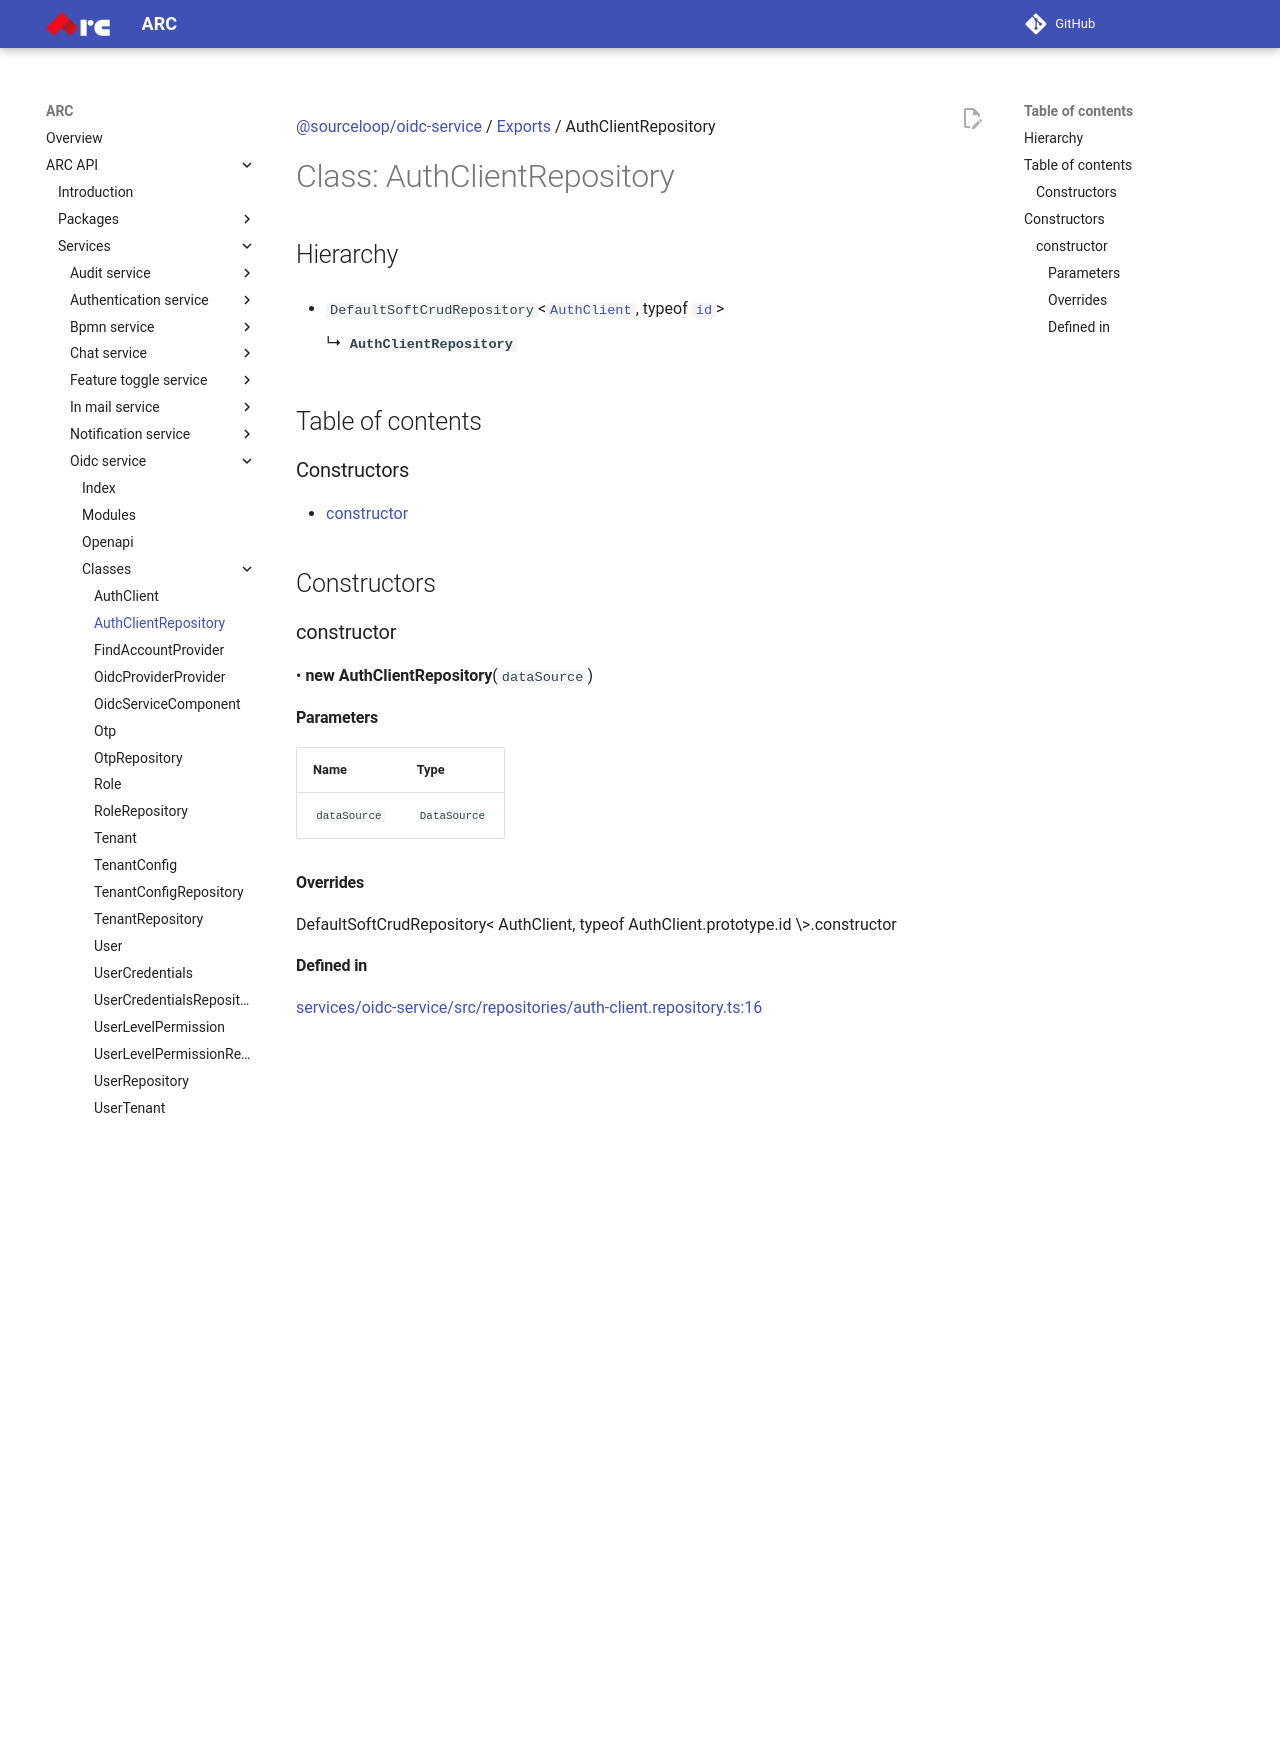

repository: sourcefuse/arc-docs · page: arc-api-docs/services/oidc-service/classes/AuthClientRepository/index.html · generator: mkdocs

[@sourceloop/oidc-service](../README.md) / [Exports](../modules.md) / AuthClientRepository

# Class: AuthClientRepository

## Hierarchy

- `DefaultSoftCrudRepository`<[`AuthClient`](AuthClient.md), typeof [`id`](AuthClient.md#id)\>

  ↳ **`AuthClientRepository`**

## Table of contents

### Constructors

- [constructor](AuthClientRepository.md#constructor)

## Constructors

### constructor

• **new AuthClientRepository**(`dataSource`)

#### Parameters

| Name | Type |
| :------ | :------ |
| `dataSource` | `DataSource` |

#### Overrides

DefaultSoftCrudRepository&lt;
  AuthClient,
  typeof AuthClient.prototype.id
\&gt;.constructor

#### Defined in

[services/oidc-service/src/repositories/auth-client.repository.ts:16](https://github.com/sourcefuse/loopback4-microservice-catalog/blob/eb9d4d57/services/oidc-service/src/repositories/auth-client.repository.ts#L16)
